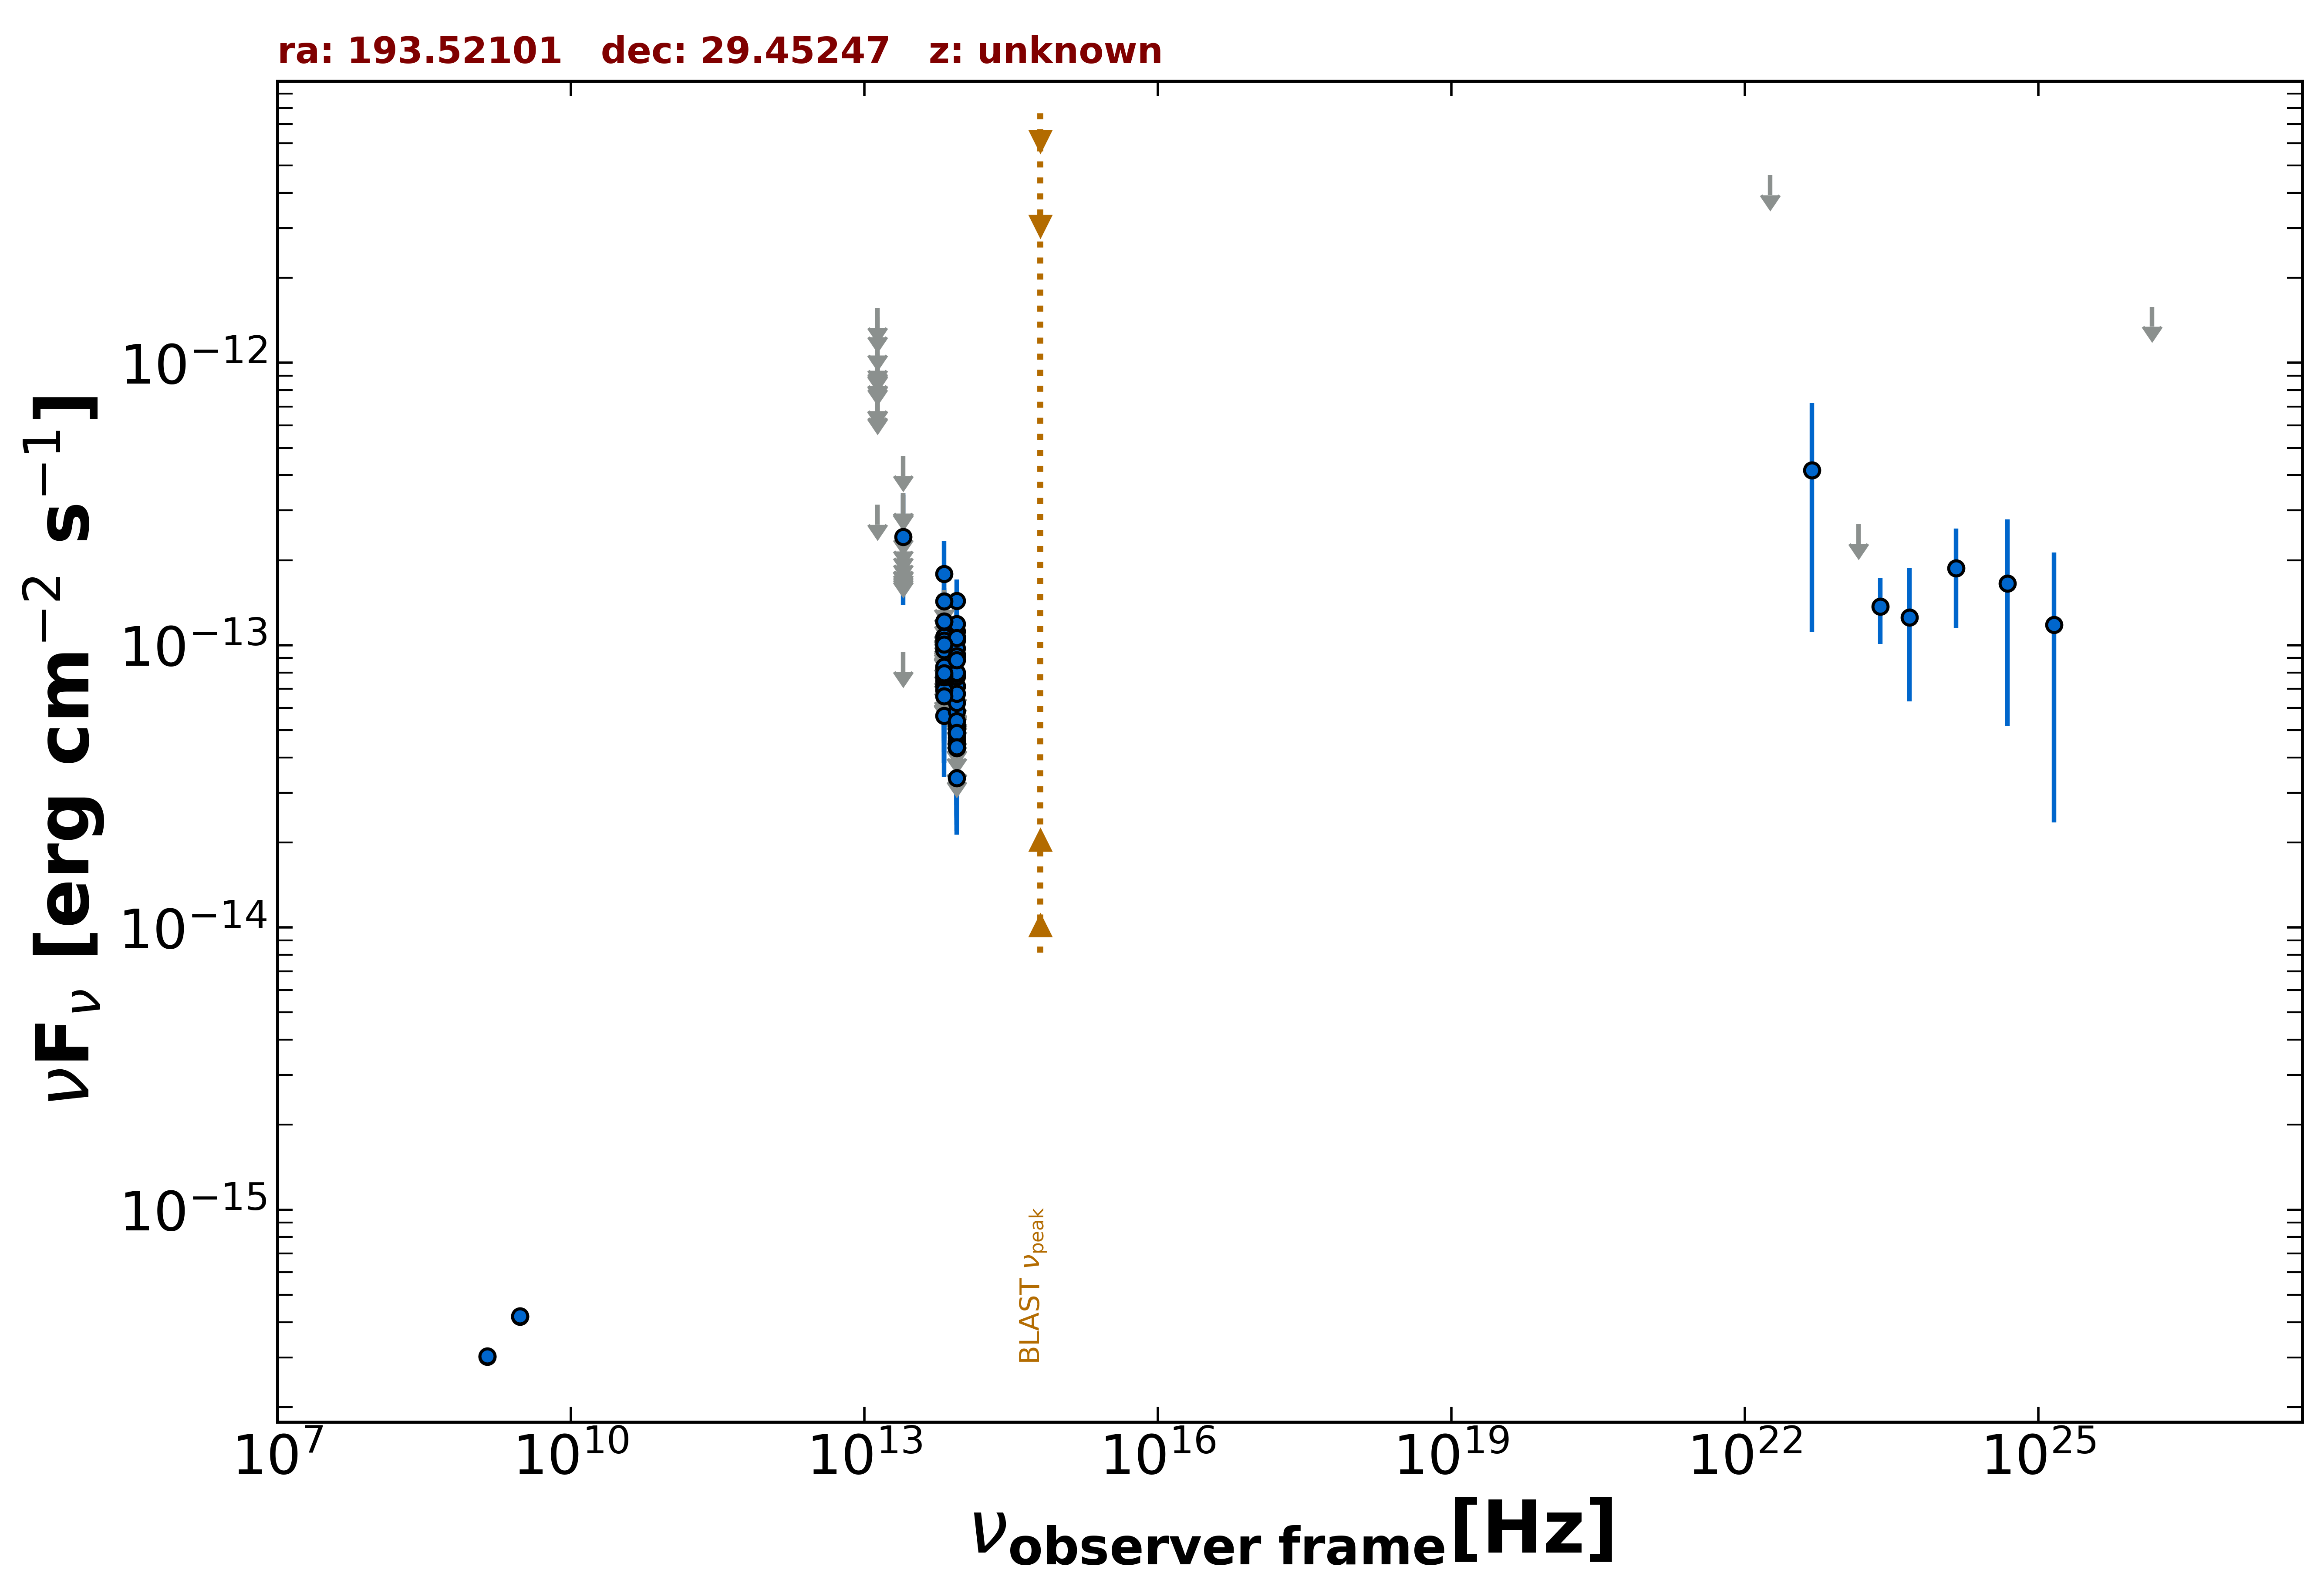

Values plotted in this chart, from the file beside it:
freq., flux, err_flux, MJD_start, MJD_end, flag, catalog, reference
1.400e+09, 3.017e-16, 1.800e-18, 55000, 55000, , FIRST, White et al. 1997  ApJ  475 479
1.400e+09, 3.024e-16, 1.120e-17, 55000, 55000, , NVSS, Condon et al. 1998  AJ  115  1693
3.000e+09, 4.179e-16, 6.100e-18, 55000, 55000, , VLASSQL, Gordon et al. 2021  ApJS  255  30
3.000e+09, 4.195e-16, 6.050e-18, 55000, 55000, , VLASSQL, Gordon et al. 2021  ApJS  255  30
8.817e+13, 3.386e-14, 3.810e-15, 55000, 55000, , WISE, Wright et al. 2010  AJ  140  1868
6.517e+13, 5.621e-14, 6.385e-15, 55000, 55000, , WISE, Wright et al. 2010  AJ  140  1868
2.498e+13, 9.470e-14, 0.000e+00, 55000, 55000, UL, WISE, Wright et al. 2010  AJ  140  1868
1.363e+13, 3.142e-13, 0.000e+00, 55000, 55000, UL, WISE, Wright et al. 2010  AJ  140  1868
8.817e+13, 5.201e-14, 2.124e-14, 58109, 58109, , NEOWISE, Mainzer et al. 2014  ApJ  792  30
6.517e+13, 1.372e-13, 0.000e+00, 58109, 58109, UL, NEOWISE, Mainzer et al. 2014  ApJ  792  30
8.817e+13, 1.434e-13, 2.725e-14, 58109, 58109, , NEOWISE, Mainzer et al. 2014  ApJ  792  30
6.517e+13, 1.449e-13, 0.000e+00, 58109, 58109, UL, NEOWISE, Mainzer et al. 2014  ApJ  792  30
8.817e+13, 5.814e-14, 3.000e-14, 58108, 58108, , NEOWISE, Mainzer et al. 2014  ApJ  792  30
6.517e+13, 9.969e-14, 3.705e-14, 58108, 58108, , NEOWISE, Mainzer et al. 2014  ApJ  792  30
8.817e+13, 9.274e-14, 2.190e-14, 59205, 59205, , NEOWISE, Mainzer et al. 2014  ApJ  792  30
6.517e+13, 1.059e-13, 0.000e+00, 59205, 59205, UL, NEOWISE, Mainzer et al. 2014  ApJ  792  30
8.817e+13, 1.037e-13, 2.251e-14, 57015, 57015, , NEOWISE, Mainzer et al. 2014  ApJ  792  30
6.517e+13, 7.397e-14, 0.000e+00, 57015, 57015, UL, NEOWISE, Mainzer et al. 2014  ApJ  792  30
8.817e+13, 7.152e-14, 2.214e-14, 57016, 57016, , NEOWISE, Mainzer et al. 2014  ApJ  792  30
6.517e+13, 7.479e-14, 3.662e-14, 57016, 57016, , NEOWISE, Mainzer et al. 2014  ApJ  792  30
8.817e+13, 6.241e-14, 2.389e-14, 57742, 57742, , NEOWISE, Mainzer et al. 2014  ApJ  792  30
6.517e+13, 1.570e-13, 0.000e+00, 57742, 57742, UL, NEOWISE, Mainzer et al. 2014  ApJ  792  30
8.817e+13, 4.542e-14, 2.143e-14, 58840, 58840, , NEOWISE, Mainzer et al. 2014  ApJ  792  30
6.517e+13, 8.299e-14, 3.723e-14, 58840, 58840, , NEOWISE, Mainzer et al. 2014  ApJ  792  30
8.817e+13, 1.118e-13, 3.270e-14, 59727, 59727, , NEOWISE, Mainzer et al. 2014  ApJ  792  30
6.517e+13, 9.679e-14, 0.000e+00, 59727, 59727, UL, NEOWISE, Mainzer et al. 2014  ApJ  792  30
8.817e+13, 1.069e-13, 2.349e-14, 56826, 56826, , NEOWISE, Mainzer et al. 2014  ApJ  792  30
6.517e+13, 7.262e-14, 0.000e+00, 56826, 56826, UL, NEOWISE, Mainzer et al. 2014  ApJ  792  30
8.817e+13, 7.146e-14, 2.110e-14, 57908, 57908, , NEOWISE, Mainzer et al. 2014  ApJ  792  30
6.517e+13, 1.788e-13, 5.485e-14, 57908, 57908, , NEOWISE, Mainzer et al. 2014  ApJ  792  30
8.817e+13, 7.728e-14, 1.963e-14, 57185, 57185, , NEOWISE, Mainzer et al. 2014  ApJ  792  30
6.517e+13, 9.617e-14, 4.614e-14, 57185, 57185, , NEOWISE, Mainzer et al. 2014  ApJ  792  30
8.817e+13, 7.930e-14, 2.480e-14, 58268, 58268, , NEOWISE, Mainzer et al. 2014  ApJ  792  30
6.517e+13, 1.072e-13, 5.266e-14, 58268, 58268, , NEOWISE, Mainzer et al. 2014  ApJ  792  30
8.817e+13, 9.747e-14, 2.281e-14, 57378, 57378, , NEOWISE, Mainzer et al. 2014  ApJ  792  30
6.517e+13, 7.209e-14, 0.000e+00, 57378, 57378, UL, NEOWISE, Mainzer et al. 2014  ApJ  792  30
8.817e+13, 1.188e-13, 2.103e-14, 57377, 57377, , NEOWISE, Mainzer et al. 2014  ApJ  792  30
6.517e+13, 1.430e-13, 3.690e-14, 57377, 57377, , NEOWISE, Mainzer et al. 2014  ApJ  792  30
8.817e+13, 6.724e-14, 2.030e-14, 57377, 57377, , NEOWISE, Mainzer et al. 2014  ApJ  792  30
6.517e+13, 1.211e-13, 3.308e-14, 57377, 57377, , NEOWISE, Mainzer et al. 2014  ApJ  792  30
8.817e+13, 4.661e-14, 0.000e+00, 55362, 55362, UL, WISEME, Wright et al. 2010  AJ  140  1868
6.517e+13, 1.050e-13, 0.000e+00, 55362, 55362, UL, WISEME, Wright et al. 2010  AJ  140  1868
2.498e+13, 3.416e-13, 0.000e+00, 55362, 55362, UL, WISEME, Wright et al. 2010  AJ  140  1868
1.363e+13, 7.509e-13, 0.000e+00, 55362, 55362, UL, WISEME, Wright et al. 2010  AJ  140  1868
8.817e+13, 7.580e-14, 0.000e+00, 55558, 55558, UL, WISEME, Wright et al. 2010  AJ  140  1868
6.517e+13, 1.067e-13, 0.000e+00, 55558, 55558, UL, WISEME, Wright et al. 2010  AJ  140  1868
8.817e+13, 3.855e-14, 0.000e+00, 55362, 55362, UL, WISEME, Wright et al. 2010  AJ  140  1868
6.517e+13, 8.477e-14, 0.000e+00, 55362, 55362, UL, WISEME, Wright et al. 2010  AJ  140  1868
2.498e+13, 1.969e-13, 0.000e+00, 55362, 55362, UL, WISEME, Wright et al. 2010  AJ  140  1868
1.363e+13, 1.075e-12, 0.000e+00, 55362, 55362, UL, WISEME, Wright et al. 2010  AJ  140  1868
8.817e+13, 5.129e-14, 0.000e+00, 55361, 55361, UL, WISEME, Wright et al. 2010  AJ  140  1868
6.517e+13, 7.948e-14, 0.000e+00, 55361, 55361, UL, WISEME, Wright et al. 2010  AJ  140  1868
2.498e+13, 3.448e-13, 0.000e+00, 55361, 55361, UL, WISEME, Wright et al. 2010  AJ  140  1868
1.363e+13, 7.913e-13, 0.000e+00, 55361, 55361, UL, WISEME, Wright et al. 2010  AJ  140  1868
8.817e+13, 6.602e-14, 0.000e+00, 55362, 55362, UL, WISEME, Wright et al. 2010  AJ  140  1868
6.517e+13, 1.109e-13, 0.000e+00, 55362, 55362, UL, WISEME, Wright et al. 2010  AJ  140  1868
2.498e+13, 2.072e-13, 0.000e+00, 55362, 55362, UL, WISEME, Wright et al. 2010  AJ  140  1868
1.363e+13, 1.059e-12, 0.000e+00, 55362, 55362, UL, WISEME, Wright et al. 2010  AJ  140  1868
8.817e+13, 6.499e-14, 0.000e+00, 55362, 55362, UL, WISEME, Wright et al. 2010  AJ  140  1868
6.517e+13, 1.269e-13, 0.000e+00, 55362, 55362, UL, WISEME, Wright et al. 2010  AJ  140  1868
... 85 more rows
